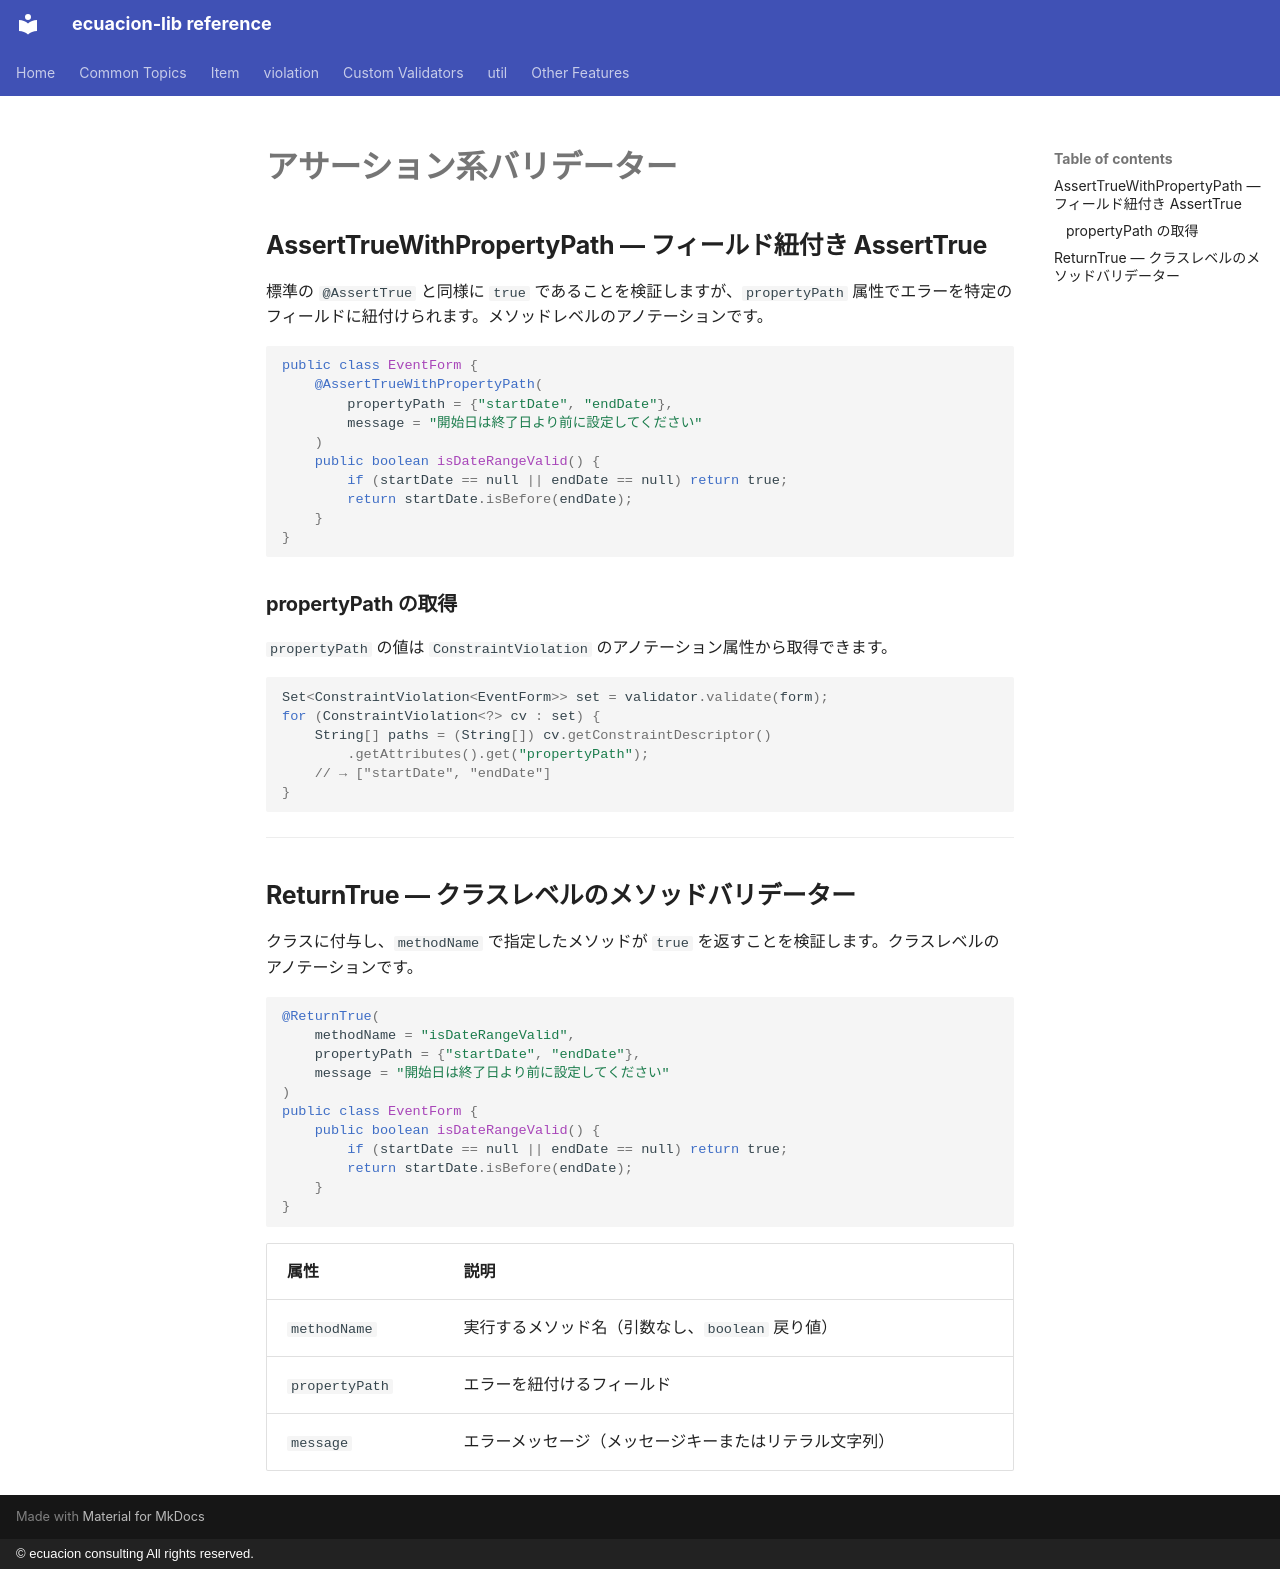

repository: ecuacion-jp/ecuacion-lib · page: validator/assertion.ja/index.html · generator: mkdocs · copyright: © ecuacion consulting All rights reserved.

# アサーション系バリデーター

## AssertTrueWithPropertyPath — フィールド紐付き AssertTrue

標準の `@AssertTrue` と同様に `true` であることを検証しますが、`propertyPath` 属性でエラーを特定のフィールドに紐付けられます。メソッドレベルのアノテーションです。

```java
public class EventForm {
    @AssertTrueWithPropertyPath(
        propertyPath = {"startDate", "endDate"},
        message = "開始日は終了日より前に設定してください"
    )
    public boolean isDateRangeValid() {
        if (startDate == null || endDate == null) return true;
        return startDate.isBefore(endDate);
    }
}
```

### propertyPath の取得

`propertyPath` の値は `ConstraintViolation` のアノテーション属性から取得できます。

```java
Set<ConstraintViolation<EventForm>> set = validator.validate(form);
for (ConstraintViolation<?> cv : set) {
    String[] paths = (String[]) cv.getConstraintDescriptor()
        .getAttributes().get("propertyPath");
    // → ["startDate", "endDate"]
}
```

---

## ReturnTrue — クラスレベルのメソッドバリデーター

クラスに付与し、`methodName` で指定したメソッドが `true` を返すことを検証します。クラスレベルのアノテーションです。

```java
@ReturnTrue(
    methodName = "isDateRangeValid",
    propertyPath = {"startDate", "endDate"},
    message = "開始日は終了日より前に設定してください"
)
public class EventForm {
    public boolean isDateRangeValid() {
        if (startDate == null || endDate == null) return true;
        return startDate.isBefore(endDate);
    }
}
```

| 属性 | 説明 |
| ---- | ---- |
| `methodName` | 実行するメソッド名（引数なし、`boolean` 戻り値） |
| `propertyPath` | エラーを紐付けるフィールド |
| `message` | エラーメッセージ（メッセージキーまたはリテラル文字列） |
